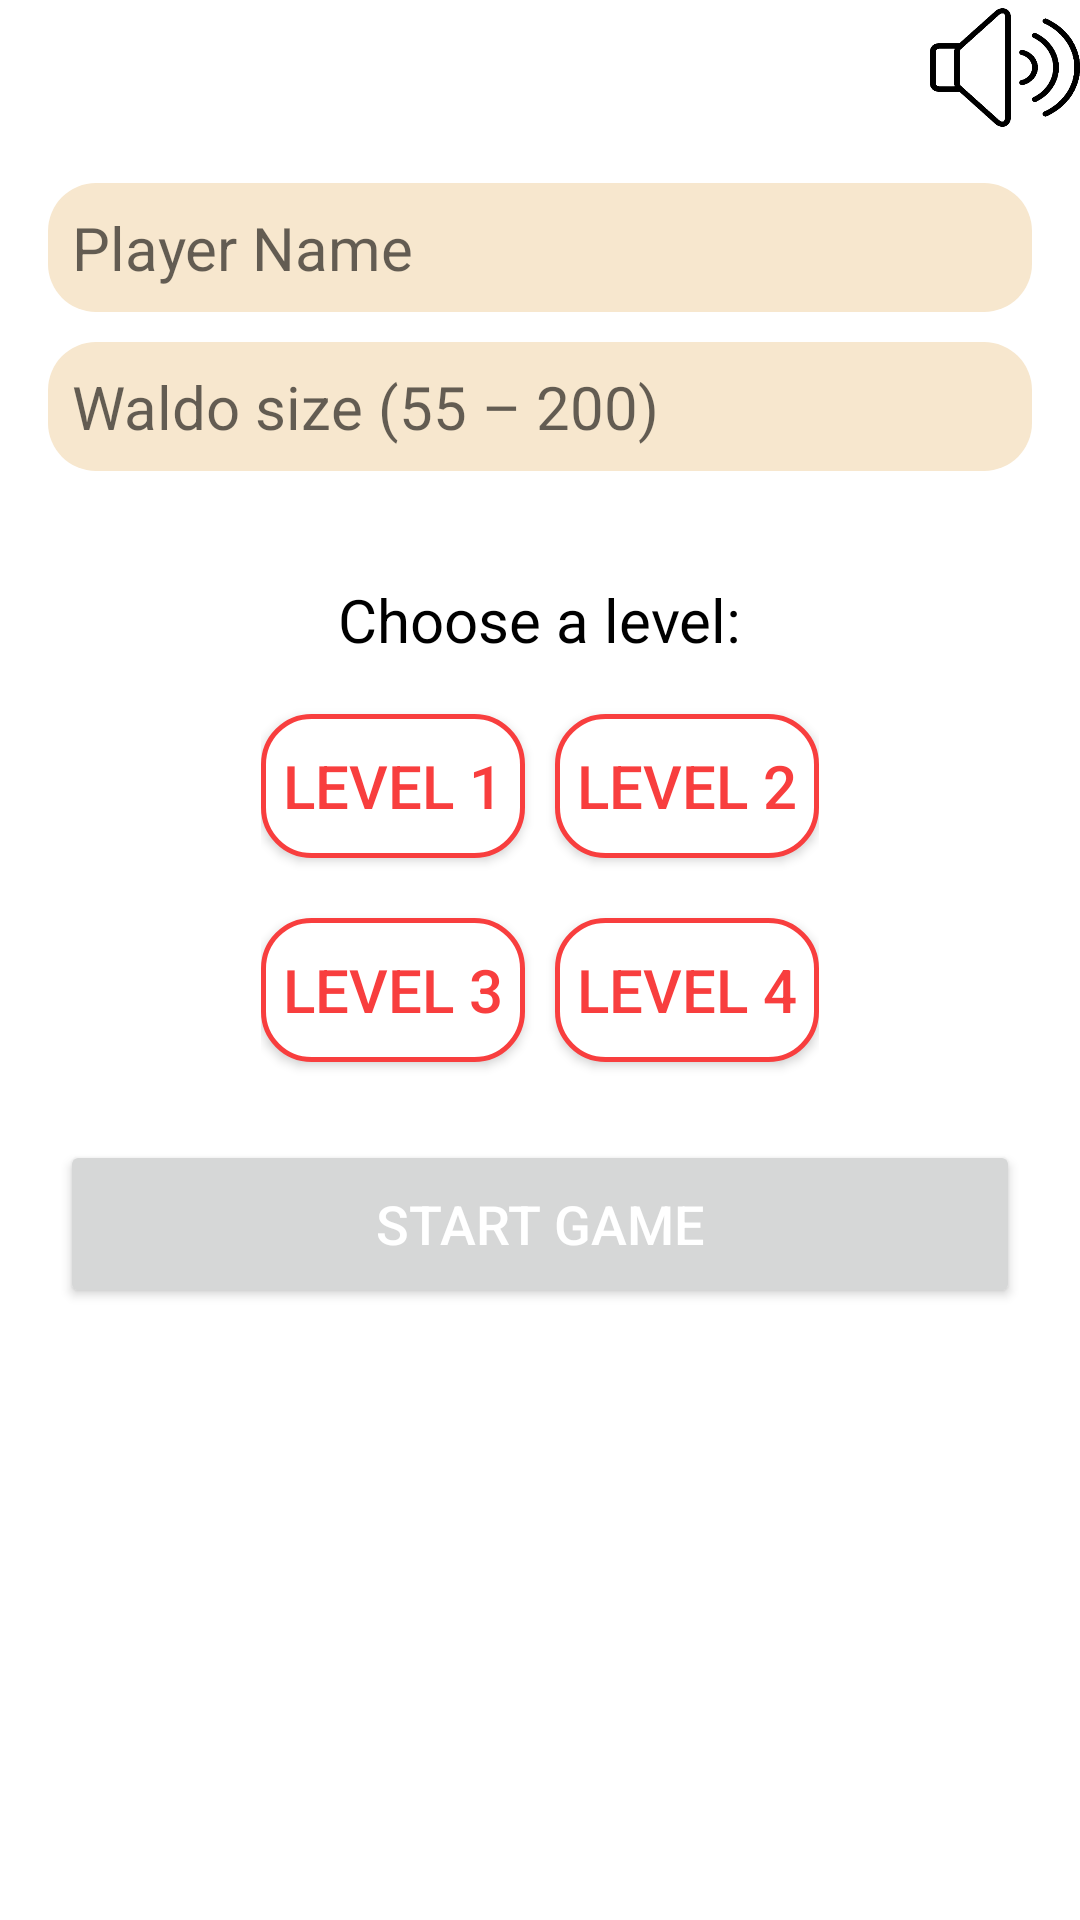

Produce the Android XML layout that renders to this screen, including the resource entries it uses.
<!-- AndroidManifest.xml: application theme Theme.FindHim -->
<!-- res/layout/start_layout.xml -->
<?xml version="1.0" encoding="utf-8"?>
<RelativeLayout xmlns:android="http://schemas.android.com/apk/res/android"
    xmlns:app="http://schemas.android.com/apk/res-auto"
    android:layout_width="match_parent"
    android:layout_height="match_parent"
    android:background="@color/white">

    <androidx.constraintlayout.widget.ConstraintLayout
        android:id="@+id/audioLayout"
        android:layout_width="match_parent"
        android:layout_height="wrap_content">

        <ImageView
            android:id="@+id/music"
            android:layout_width="50dp"
            android:layout_height="45dp"
            android:background="@drawable/audio_on"
            app:layout_constraintEnd_toEndOf="parent"
            app:layout_constraintTop_toTopOf="parent" />


    </androidx.constraintlayout.widget.ConstraintLayout>

    <ImageView
        android:id="@+id/waldo_walking"
        android:layout_width="match_parent"
        android:layout_height="wrap_content"
        android:layout_below="@id/audioLayout" />

    <LinearLayout
        android:id="@+id/firstInputLayout"
        android:layout_width="match_parent"
        android:layout_height="wrap_content"
        android:layout_below="@+id/waldo_walking"
        android:layout_marginHorizontal="16dp"
        android:layout_marginTop="16dp"
        android:orientation="vertical">

        <EditText
            android:id="@+id/firstInputEditText"
            android:layout_width="match_parent"
            android:layout_height="match_parent"
            android:layout_marginBottom="10dp"
            android:autofillHints="player1"
            android:background="@drawable/rectangle"
            android:hint="@string/alias"
            android:inputType="text"
            android:padding="8dp"
            android:textSize="20sp" />

        <EditText
            android:id="@+id/cellSizeInput"
            android:layout_width="match_parent"
            android:layout_height="match_parent"
            android:autofillHints="player1"
            android:background="@drawable/rectangle"
            android:hint="@string/cell_size"
            android:inputType="number"
            android:padding="8dp"
            android:textSize="20sp" />

    </LinearLayout>

    <LinearLayout
        android:id="@+id/levels"
        android:layout_width="match_parent"
        android:layout_height="wrap_content"
        android:layout_below="@id/firstInputLayout"
        android:layout_marginLeft="20dp"
        android:layout_marginTop="20dp"
        android:layout_marginRight="20dp"
        android:gravity="center"
        android:orientation="vertical">
        

        <TextView
            android:layout_width="wrap_content"
            android:layout_height="wrap_content"
            android:layout_marginTop="16dp"
            android:layout_marginBottom="8dp"
            android:text="@string/selectlvlTitle"
            android:textColor="@android:color/black"
            android:textSize="20sp" />

        <GridLayout
            android:layout_width="wrap_content"
            android:layout_height="wrap_content"
            android:columnCount="2"
            android:rowCount="2">

            <Button
                android:id="@+id/level1"
                android:layout_width="wrap_content"
                android:layout_height="wrap_content"
                android:layout_row="0"
                android:layout_column="0"
                android:layout_marginTop="10dp"
                android:layout_marginBottom="10dp"
                android:background="@drawable/not_clicked"
                android:text="@string/level_1"
                android:textColor="@color/light_red"
                android:textSize="20sp"
                app:backgroundTint="@null" />

            <Button
                android:id="@+id/level2"
                android:layout_width="wrap_content"
                android:layout_height="wrap_content"
                android:layout_row="0"
                android:layout_column="1"
                android:layout_marginStart="10dp"
                android:layout_marginTop="10dp"
                android:layout_marginBottom="10dp"
                android:background="@drawable/not_clicked"
                android:text="@string/level_2"
                android:textColor="@color/light_red"
                android:textSize="20sp"
                app:backgroundTint="@null" />

            <Button
                android:id="@+id/level3"
                android:layout_width="wrap_content"
                android:layout_height="wrap_content"
                android:layout_row="1"
                android:layout_column="0"
                android:layout_marginTop="10dp"
                android:layout_marginBottom="10dp"
                android:background="@drawable/not_clicked"
                android:text="@string/level_3"
                android:textColor="@color/light_red"
                android:textSize="20sp"
                app:backgroundTint="@null" />

            <Button
                android:id="@+id/level4"
                android:layout_width="wrap_content"
                android:layout_height="wrap_content"
                android:layout_row="1"
                android:layout_column="1"
                android:layout_marginStart="10dp"
                android:layout_marginTop="10dp"
                android:layout_marginBottom="10dp"
                android:background="@drawable/not_clicked"
                android:text="@string/level_4"
                android:textColor="@color/light_red"
                android:textSize="20sp"
                app:backgroundTint="@null" />

        </GridLayout>

    </LinearLayout>


    <Button
        android:id="@+id/saveButton"
        android:layout_width="320dp"
        android:layout_height="56dp"

        android:layout_below="@+id/levels"
        android:layout_centerHorizontal="true"
        android:layout_marginHorizontal="16dp"
        android:layout_marginTop="16dp"
        android:text="@string/startBtn"
        android:textColor="@color/white"
        android:textSize="18sp" />



</RelativeLayout>
<!-- resources referenced by this layout -->
<resources>
  <color name="light_red">#f83e3e</color>
  <color name="white">#FFFFFFFF</color>
  <!-- drawable audio_on: png bitmap (drawable, 17438 bytes) -->
  <!-- drawable not_clicked (drawable) -->
  <?xml version="1.0" encoding="utf-8"?>
  <selector xmlns:android="http://schemas.android.com/apk/res/android">
      <item>
          <shape android:shape="rectangle">
              <solid android:color="@android:color/white" />
              <stroke android:width="5px" android:color="@color/light_red" />
              <corners android:radius="16dp"/>
          </shape>
      </item>
  </selector>
  <!-- drawable rectangle (drawable) -->
  <?xml version="1.0" encoding="utf-8"?>
  <shape xmlns:android="http://schemas.android.com/apk/res/android"
      android:shape="rectangle">
      <solid android:color="@color/sand" />
      <corners android:radius="16dp" />
  </shape>
  <!-- drawable rounded_rectangle_blue (drawable) -->
  <shape xmlns:android="http://schemas.android.com/apk/res/android"
      android:shape="rectangle">
      <solid android:color="#00F0FF" />
      <corners
          android:bottomLeftRadius="16dp"
          android:bottomRightRadius="16dp" />
  </shape>
  <string name="alias">Player Name</string>
  <string name="cell_size">Waldo size (55 – 200)</string>
  <string name="level_1">Level 1</string>
  <string name="level_2">Level 2</string>
  <string name="level_3">Level 3</string>
  <string name="level_4">Level 4</string>
  <string name="selectlvlTitle">Choose a level: </string>
  <string name="startBtn">Start Game</string>
  <style name="Theme.FindHim" parent="Theme.MaterialComponents.DayNight.NoActionBar">
          
          <item name="colorPrimary">@color/light_red</item>
          <item name="colorPrimaryVariant">@color/light_red</item>
          <item name="colorOnPrimary">@color/white</item>
          
          <item name="colorSecondary">@color/light_red</item>
          <item name="colorSecondaryVariant">@color/teal_700</item>
          <item name="colorOnSecondary">@color/black</item>
          
          <item name="android:statusBarColor">?attr/colorPrimaryVariant</item>
          
      </style>
  <color name="sand">#f7e7ce</color>
  <color name="teal_700">#FF018786</color>
  <color name="black">#FF000000</color>
</resources>
